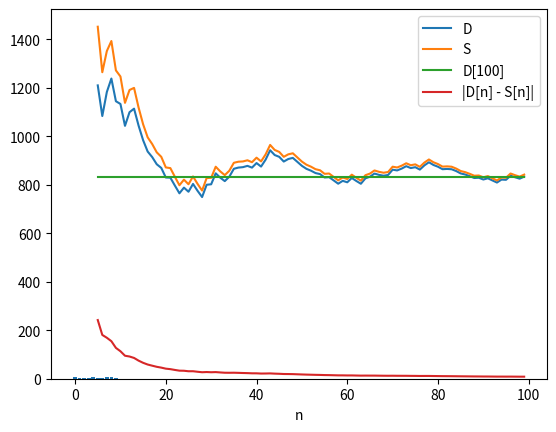

Here is the Python script that generated this plot:
import matplotlib.pyplot as graph
import math

R = [2, 8, 11, 9]
G = [1, 5, 8, 6]
B = [2, 7, 11, 8]
RGB = [5, 20, 30, 23]

a = 81
c = 17
m = 100
# n = [100, 5, 10, 25, 50]
X0 = B[1]
n = (100, *range(2, 101))
# print(*n)
def rand(previousX):
    return (a * previousX + c) % m

print('a =', a, 'c =', c, 'm =', m, 'X0 =', X0)
X = [X0]  # Массив сгенерированных чисел.
while True:
    X.append(rand(X[-1]))
    # Проверяем, не встречалось ли число ранее.
    isUnique = True
    firstAppearance = 0
    for i in range(0, len(X) - 1):
        if X[i] == X[-1]:
            isUnique = False
            firstAppearance = i
    # Выходим из цикла в случае, если число повторилось
    if (isUnique == False): break


# print(*X, sep = '\n')
for i in range(0, len(X)):
    # print(i, '->', X[i])
    if (i % 10 == 0): print()
    print('%2d' % X[i], end = ' ')
print('\nПериод:', len(X) - 1 - firstAppearance)

# Распределяем значения выданные генератором по значениям
collumns = [0] * 10
for i in range(0, 50):
    collumns[X[i] // 10] += 1



# Считаем Xi^2
r = len(collumns)
p = 1 / r
Xi2 = 0
for i in range(0, len(collumns)):
    Xi2 += (collumns[i] - n[-1] * p)**2 / (n[-1] * p)
v = r - 1
print('\nXi2:', Xi2, 'v:', v)


M = [0] * len(n)  # Выборочное среднее.
D = [0] * len(n)  # Смещенная выборочная дисперсия.
S = [0] * len(n)  # Исправленная выборочная дисперсия.

# Посчитаем все нужные величины для разных n
for i in range(0, len(n)):
    for j in range(0, n[i]):
        M[i] += 1 / n[i] * X[j]
    for j in range(0, n[i]):
        D[i] += 1 / n[i] * (X[j] - M[i])**2
    for j in range(0, n[i]):
        S[i] += 1 / (n[i] - 1) * (X[j] - M[i])**2
    print(n[i], '->', '[x]', '%.7d' % M[i], '[D]', '%.7d' % D[i], '[S^2]', '%.7d' % S[i])




# Выводим распределение значений выданных генератором
x = [i for i in range(0, r)]
y = [collumns[i] for i in x]
graph.title("Распределение значений выданных генератором")  # Название графика.
graph.xlabel("Номер интервала")  # Подпись оси абсцисс.
graph.ylabel("Кол-во значений в интервале")  # Подпись оси ординат.
graph.bar(x, y)
graph.show()


x = [i for i in range(5, len(n))]
y = [D[i] for i in x]
graph.plot(x, y, label=f"D")
y = [S[i] for i in x]
graph.plot(x, y, label=f"S")
y = [D[0] for i in x]
graph.plot(x, y, label=f"D[100]")
graph.legend()
graph.title("")  # Название графика.
graph.xlabel("n")  # Подпись оси абсцисс.
graph.ylabel("")  # Подпись оси ординат.
graph.grid()  # Включение отображения сетки.
graph.show()

y = [math.fabs(D[i] - S[i]) for i in x]
graph.plot(x, y, label=f"|D[n] - S[n]|")
graph.legend()
graph.title("")  # Название графика.
graph.xlabel("n")  # Подпись оси абсцисс.
graph.ylabel("")  # Подпись оси ординат.
graph.grid()  # Включение отображения сетки.
graph.show()
